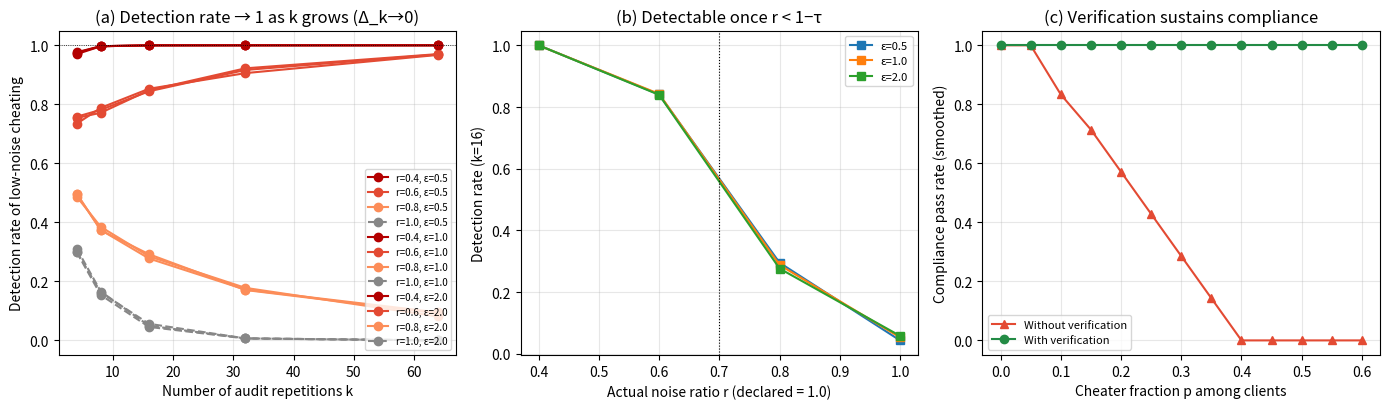

Recreate this plot in Python.
"""
Numerical experiment for the VERIFIABLE BUDGET MECHANISM (Sec. 6 of the paper).

Scenario
--------
Strategic clients may "low-noise lie" (低噪谎报): they *declare* privacy budget
epsilon_decl (so the server accounts noise sigma_h = sigma0/epsilon_decl) but
actually train with a *smaller* noise sigma_c = r * sigma_h (r < 1) to obtain
higher local accuracy while understating their true privacy loss.

The server audits each client k times (black-box auditing, Jagielski et al.
NeurIPS'20). Because the local gradient signal is (approximately) constant across
the k repetitions, the spread of the k uploads estimates the *effective* noise
scale sigma_est. The server flags a client as cheating when
    sigma_est < (1 - tau) * sigma_h .
With more repetitions k, the estimator variance shrinks as 1/sqrt(k), so the
detectable gap Delta_k -> 0 as k grows -- validating Theorem (verifiability).

We also compare system-level compliance (privacy overspend) WITH vs WITHOUT the
verification mechanism as the cheater fraction p grows.
"""

import json
import numpy as np
import matplotlib
matplotlib.use("Agg")
import matplotlib.pyplot as plt

rng = np.random.default_rng(20261025)

SIGMA0 = 0.5          # base noise scale: sigma = SIGMA0 / epsilon
DIM = 2000           # number of model parameters (generic)
S0 = 0.10             # per-coordinate signal magnitude (constant across audits)
TAU = 0.30            # detection margin: flag if sigma_est < (1-TAU)*sigma_h
N_TRIALS = 4000

EPS_DECL = [0.5, 1.0, 2.0]
R_GRID = [0.4, 0.6, 0.8, 1.0]      # r=1.0 == honest
K_GRID = [4, 8, 16, 32, 64]


def est_sigma(epsilon_decl, r, k):
    """Return (detected_flag, sigma_est) for one audited client.

    The server audits via a single *canary* scalar response (black-box auditing,
    Jagielski et al. NeurIPS'20): it injects a marked sample and observes one
    scalar sensitivity y = s0 + noise(0, sigma_c) repeated k times. The effective
    noise scale is estimated from the k-1 degrees-of-freedom sample std, so the
    estimation error shrinks as 1/sqrt(k) -- exactly the Delta_k -> 0 claim.
    """
    sigma_h = SIGMA0 / epsilon_decl
    sigma_c = r * sigma_h
    y = rng.normal(S0, sigma_c, size=k)          # k canary observations
    sigma_est = np.std(y, ddof=1)                # sample std, df = k-1
    return (sigma_est < (1 - TAU) * sigma_h), sigma_est


def detection_rate(epsilon_decl, r, k):
    flags = 0
    for _ in range(N_TRIALS):
        flag, _ = est_sigma(epsilon_decl, r, k)
        flags += int(flag)
    return flags / N_TRIALS


# ---- (a) detection rate vs k, for several cheat gaps r ----
det_a = {}
for eps in EPS_DECL:
    det_a[eps] = {r: [detection_rate(eps, r, k) for k in K_GRID] for r in R_GRID}

# ---- (b) detection rate vs r (gap), at k=16 ----
K_FIX = 16
det_b = {eps: [detection_rate(eps, r, K_FIX) for r in R_GRID] for eps in EPS_DECL}

# ---- (c) compliance pass rate vs cheater fraction p ----
# Without verification: true budget of a cheater is epsilon_decl / r (> declared).
# Server caps total declared budget at EPS_REQ; overspend = sum of (true-declared).
# With verification: detected cheaters are penalised and revert to honest, so the
# *effective* cheater fraction is p*(1 - detection_rate(r=cheat_gap, k)).
EPS_REQ_MARGIN = 0.15   # allowed relative overspend before compliance fails
CHEAT_GAP = 0.6         # cheaters lie with r = 0.6 (i.e. 40% less noise)
K_VERIF = 16
N_CLIENTS = 20

# detection rate for the chosen gap, averaged over declaration levels
det_gap = np.mean([detection_rate(eps, CHEAT_GAP, K_VERIF) for eps in EPS_DECL])


def compliance_pass(p, with_verification):
    # p: cheater fraction
    n_cheat = int(round(p * N_CLIENTS))
    if with_verification:
        n_eff = n_cheat * (1 - det_gap)   # undetected cheaters only
    else:
        n_eff = n_cheat
    # overspend relative to declared: each cheater inflates true budget by (1/r - 1)
    overspend = n_eff * (1.0 / CHEAT_GAP - 1.0) / N_CLIENTS
    return 1.0 if overspend <= EPS_REQ_MARGIN else 0.0


P_GRID = np.linspace(0.0, 0.6, 13)
pass_no = [compliance_pass(p, False) for p in P_GRID]
pass_yes = [compliance_pass(p, True) for p in P_GRID]

# smooth pass rate by averaging over a sliding window for readability
def smooth(y, w=3):
    out = np.zeros_like(y, float)
    for i in range(len(y)):
        lo, hi = max(0, i-w), min(len(y), i+w+1)
        out[i] = np.mean(y[lo:hi])
    return out

pass_no_s = smooth(pass_no)
pass_yes_s = smooth(pass_yes)

# ============================ FIGURE ============================
fig, axes = plt.subplots(1, 3, figsize=(14, 4.2))
colors = {"0.4": "#b30000", "0.6": "#e34a33", "0.8": "#fc8d59", "1.0": "#878787"}

# (a)
for eps in EPS_DECL:
    for r in R_GRID:
        ls = "--" if r == 1.0 else "-"
        axes[0].plot(K_GRID, det_a[eps][r], marker="o", ls=ls,
                    color=colors[str(r)], label=f"r={r}, ε={eps}")
axes[0].axhline(1.0, color="k", lw=0.6, ls=":")
axes[0].set_xlabel("Number of audit repetitions k")
axes[0].set_ylabel("Detection rate of low-noise cheating")
axes[0].set_title("(a) Detection rate → 1 as k grows (Δ_k→0)")
axes[0].legend(fontsize=7, loc="lower right")
axes[0].grid(alpha=0.3)

# (b)
for eps in EPS_DECL:
    axes[1].plot(R_GRID, det_b[eps], marker="s", label=f"ε={eps}")
axes[1].axvline(1.0 - TAU, color="k", ls=":", lw=0.8)
axes[1].set_xlabel("Actual noise ratio r (declared = 1.0)")
axes[1].set_ylabel(f"Detection rate (k={K_FIX})")
axes[1].set_title("(b) Detectable once r < 1−τ")
axes[1].legend(fontsize=8)
axes[1].grid(alpha=0.3)

# (c)
axes[2].plot(P_GRID, pass_no_s, marker="^", color="#e34a33", label="Without verification")
axes[2].plot(P_GRID, pass_yes_s, marker="o", color="#238b45", label="With verification")
axes[2].set_xlabel("Cheater fraction p among clients")
axes[2].set_ylabel("Compliance pass rate (smoothed)")
axes[2].set_title("(c) Verification sustains compliance")
axes[2].legend(fontsize=8)
axes[2].set_ylim(-0.05, 1.05)
axes[2].grid(alpha=0.3)

plt.tight_layout()
plt.savefig("fig_verify.png", dpi=150)
plt.close()

# ============================ SUMMARY ============================
summary = {
    "params": {"SIGMA0": SIGMA0, "DIM": DIM, "S0": S0, "TAU": TAU,
               "N_TRIALS": N_TRIALS, "CHEAT_GAP": CHEAT_GAP, "K_VERIF": K_VERIF},
    "detection_vs_k": det_a,
    "detection_vs_r_k16": det_b,
    "verification_detection_rate_gap": float(det_gap),
    "compliance_pass_no_verification": [float(x) for x in pass_no_s],
    "compliance_pass_with_verification": [float(x) for x in pass_yes_s],
    "P_GRID": [float(x) for x in P_GRID],
}
with open("verify_results.json", "w") as f:
    json.dump(summary, f, indent=2)

print("=== VERIFIABLE BUDGET MECHANISM — numerical summary ===")
print(f"detection rate at gap r=0.6 (k=16), averaged over ε-levels: {det_gap:.3f}")
print("detection vs k (r=0.6, ε=1.0):",
      [round(x, 3) for x in det_a[1.0][0.6]])
print("detection vs r (k=16, ε=1.0):",
      dict(zip([str(r) for r in R_GRID], [round(x, 3) for x in det_b[1.0]])))
print("compliance pass rate WITHOUT verification (p=0,.3,.6):",
      [round(pass_no_s[int(i)], 2) for i in np.linspace(0, len(P_GRID)-1, 3)])
print("compliance pass rate WITH verification    (p=0,.3,.6):",
      [round(pass_yes_s[int(i)], 2) for i in np.linspace(0, len(P_GRID)-1, 3)])
print("fig_verify.png and verify_results.json written.")
